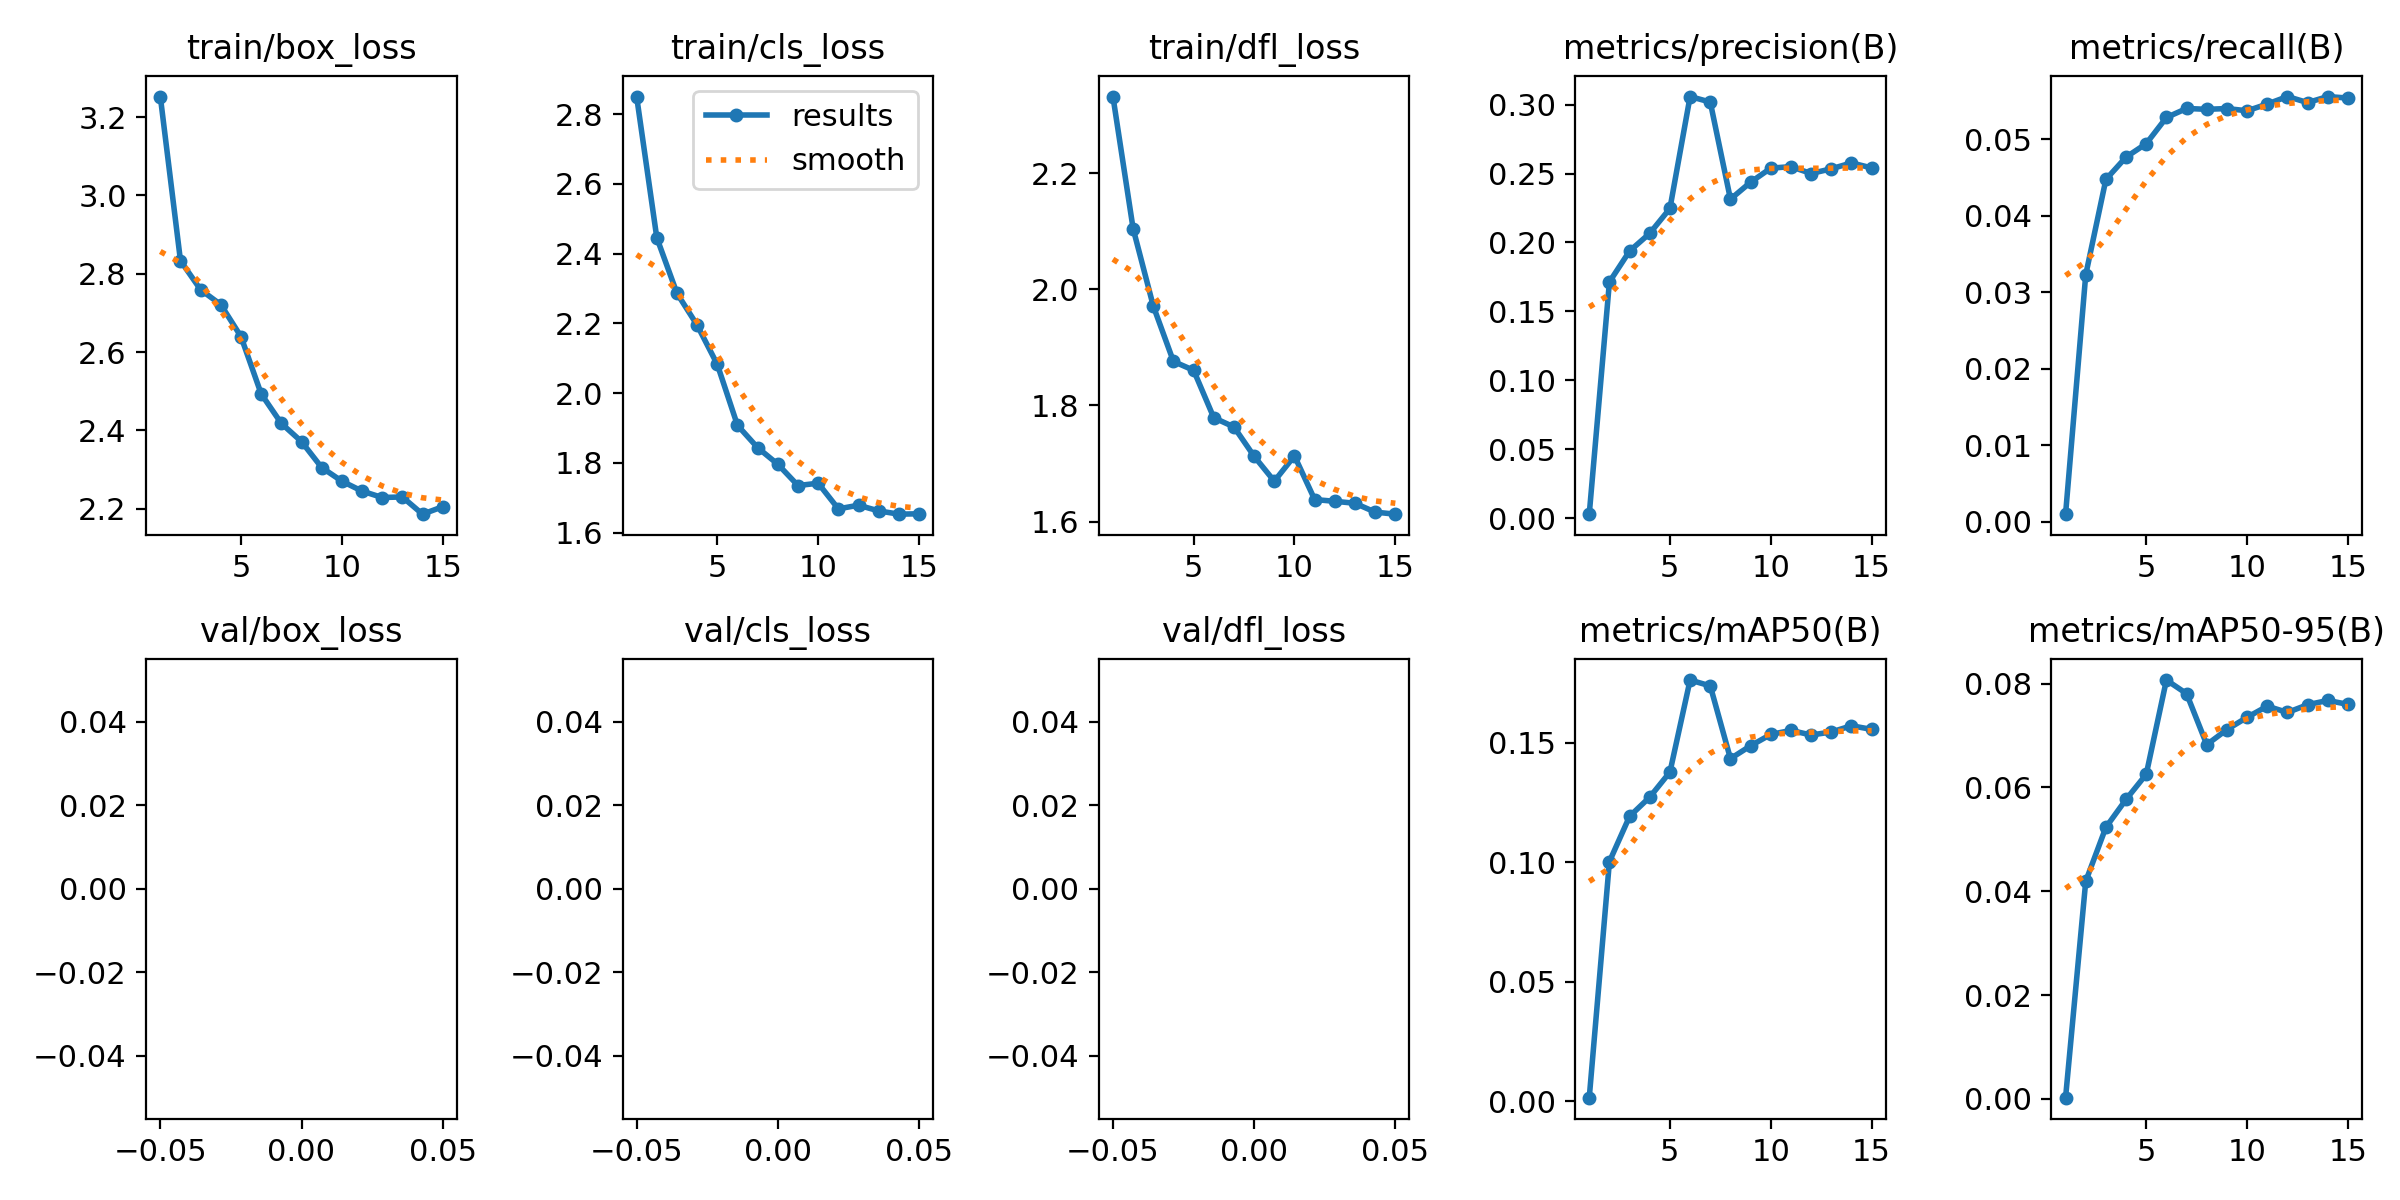

Source data for this figure (header and first rows):
epoch, time, train/box_loss, train/cls_loss, train/dfl_loss, metrics/precision(B), metrics/recall(B), metrics/mAP50(B), metrics/mAP50-95(B), val/box_loss, val/cls_loss, val/dfl_loss, lr/pg0, lr/pg1, lr/pg2
1, 16.56, 3.252, 2.851, 2.332, 0.003, 0.00097, 0.00152, 0.00023, nan, nan, nan, 0.000406, 0.000406, 0.000406
2, 27.08, 2.833, 2.446, 2.105, 0.1714, 0.03228, 0.1002, 0.04191, nan, nan, nan, 0.0007684, 0.0007684, 0.0007684
3, 37.5, 2.759, 2.287, 1.971, 0.1938, 0.04475, 0.1191, 0.05231, nan, nan, nan, 0.001076, 0.001076, 0.001076
4, 48.09, 2.721, 2.195, 1.876, 0.2066, 0.04767, 0.1272, 0.05768, nan, nan, nan, 0.001002, 0.001002, 0.001002
5, 58.51, 2.639, 2.082, 1.861, 0.2247, 0.04943, 0.1376, 0.06252, nan, nan, nan, 0.00092, 0.00092, 0.00092
6, 75.7, 2.493, 1.908, 1.779, 0.3058, 0.05285, 0.1761, 0.08067, nan, nan, nan, 0.0008375, 0.0008375, 0.0008375
7, 86.4, 2.418, 1.844, 1.763, 0.3018, 0.05403, 0.1737, 0.07805, nan, nan, nan, 0.000755, 0.000755, 0.000755
8, 96.87, 2.371, 1.796, 1.712, 0.2314, 0.05392, 0.1433, 0.06823, nan, nan, nan, 0.0006725, 0.0006725, 0.0006725
9, 107.3, 2.305, 1.735, 1.67, 0.2437, 0.05402, 0.1486, 0.07113, nan, nan, nan, 0.00059, 0.00059, 0.00059
10, 117.7, 2.271, 1.742, 1.713, 0.2539, 0.05373, 0.1534, 0.07349, nan, nan, nan, 0.0005075, 0.0005075, 0.0005075
11, 127.9, 2.245, 1.668, 1.638, 0.255, 0.05461, 0.155, 0.07564, nan, nan, nan, 0.000425, 0.000425, 0.000425
12, 138.3, 2.229, 1.679, 1.635, 0.25, 0.05559, 0.1531, 0.07443, nan, nan, nan, 0.0003425, 0.0003425, 0.0003425
13, 148.8, 2.23, 1.663, 1.632, 0.2534, 0.0548, 0.1544, 0.07592, nan, nan, nan, 0.00026, 0.00026, 0.00026
14, 159, 2.186, 1.653, 1.616, 0.2577, 0.05559, 0.157, 0.07674, nan, nan, nan, 0.0001775, 0.0001775, 0.0001775
15, 169.4, 2.205, 1.654, 1.613, 0.2541, 0.05539, 0.1555, 0.07598, nan, nan, nan, 9.5e-05, 9.5e-05, 9.5e-05
